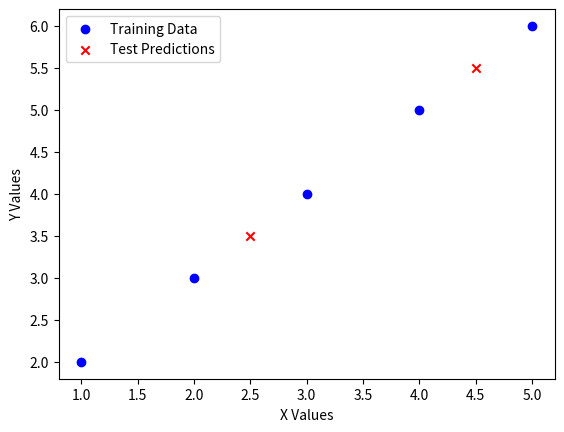

Python code for this plot:
import matplotlib.pyplot as plt
import numpy as np

# Sample data for illustration
X_train = np.array([[1, 2], [2, 3], [3, 4], [4, 5], [5, 6]])
y_train = np.array([2, 3, 4, 5, 6])
X_test = np.array([[2.5, 3.5], [4.5, 5.5]])

# KNN regression
k = 2

# Make predictions for the test data
predictions = []
for x_test in X_test:
    # Calculate distances between x_test and all data points in X_train
    distances = [np.linalg.norm(x_test - x_train) for x_train in X_train]

    # Sort data points by distance and get the indices of the K nearest neighbors
    k_indices = np.argsort(distances)[:k]

    # Get the target values of the K nearest neighbors
    k_nearest_neighbors = [y_train[i] for i in k_indices]

    # Calculate the regression prediction as the mean of the target values of the K neighbors
    prediction = np.mean(k_nearest_neighbors)
    predictions.append(prediction)

# Plot the training data points
plt.scatter(X_train[:, 0], y_train, label="Training Data", color="blue")

# Plot the test data points and their predictions
plt.scatter(X_test[:, 0], predictions, label="Test Predictions", color="red", marker="x")

plt.xlabel("X Values")
plt.ylabel("Y Values")
plt.legend()
plt.show()